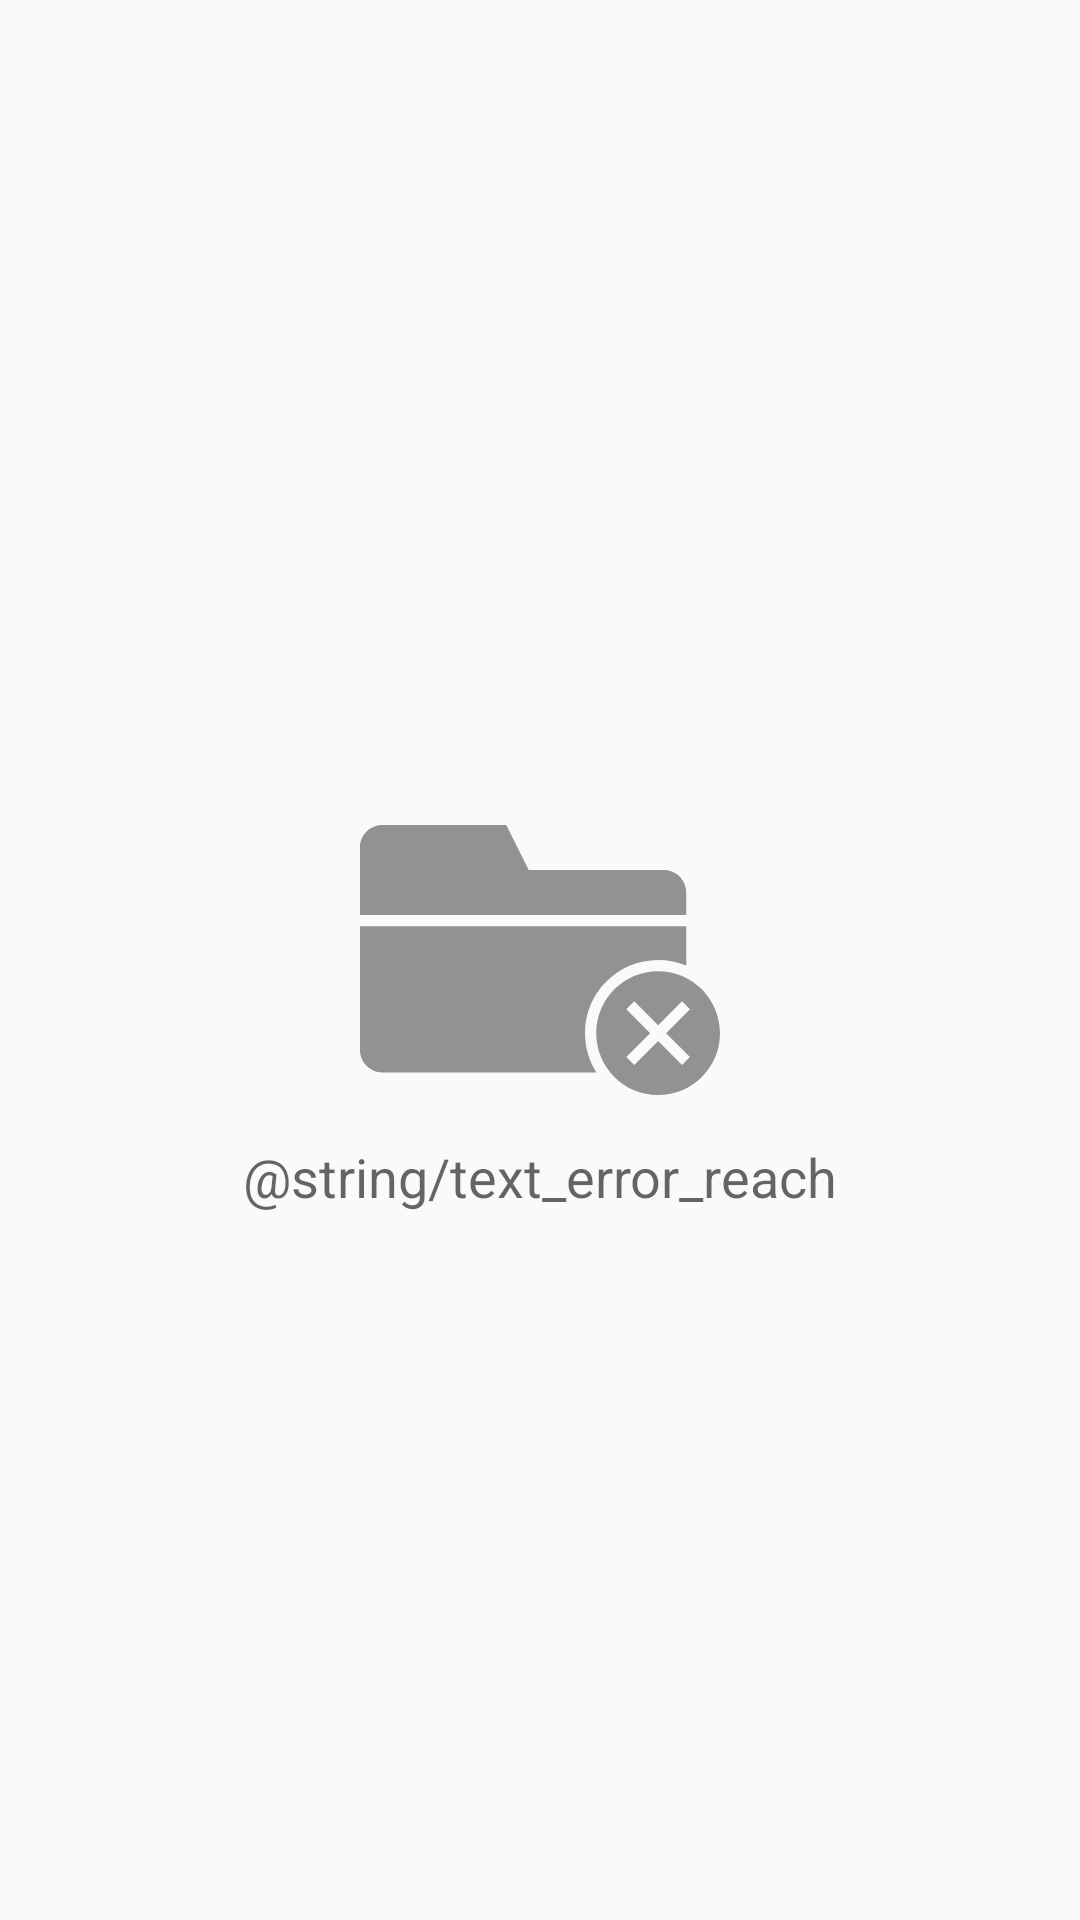

Produce the Android XML layout that renders to this screen, including the resource entries it uses.
<!-- AndroidManifest.xml: application theme AppTheme -->
<!-- res/layout/empty_data_layout.xml -->
<?xml version="1.0" encoding="utf-8"?>
<RelativeLayout xmlns:android="http://schemas.android.com/apk/res/android"
    android:layout_width="match_parent"
    android:layout_height="match_parent">

    <ImageView
        android:id="@+id/iv_folder_empty"
        android:layout_width="120dp"
        android:layout_height="120dp"
        android:layout_centerInParent="true"
        android:scaleType="fitXY"
        android:src="@drawable/ic_folder_empty" />

    <TextView
        android:layout_width="wrap_content"
        android:layout_height="wrap_content"
        android:layout_below="@id/iv_folder_empty"
        android:layout_centerHorizontal="true"
        android:text="@string/text_error_reach"
        android:textAppearance="?android:textAppearanceMedium" />


</RelativeLayout>
<!-- resources referenced by this layout -->
<resources>
  <!-- drawable ic_folder_empty (drawable) -->
  <vector android:height="24dp"
      android:viewportHeight="32"
      android:viewportWidth="32"
      android:width="24dp"
      xmlns:android="http://schemas.android.com/apk/res/android">
      <path
          android:fillColor="#929292"
          android:fillType="evenOdd"
          android:pathData="M21.0218,26L1.9933,26C0.8997,26 0,25.1085 0,24.0088L0,13L0,13L29,13L29,16.4982C28.2304,16.1772 27.3859,16 26.5,16C22.9101,16 20,18.9101 20,22.5C20,23.7886 20.375,24.9897 21.0218,26L21.0218,26L21.0218,26ZM0,12L0,5.9912C0,4.8897 0.8967,4 2.0028,4L13,4L15,8L26.9941,8C28.1029,8 29,8.8932 29,9.9951L29,12L0,12L0,12L0,12ZM26.5,28C29.5376,28 32,25.5376 32,22.5C32,19.4624 29.5376,17 26.5,17C23.4624,17 21,19.4624 21,22.5C21,25.5376 23.4624,28 26.5,28ZM26.5,23.2071L24.3787,25.3284L23.6716,24.6213L25.7929,22.5L23.6716,20.3787L24.3787,19.6716L26.5,21.7929L28.6213,19.6716L29.3284,20.3787L27.2071,22.5L29.3284,24.6213L28.6213,25.3284L26.5,23.2071L26.5,23.2071Z"
          android:strokeColor="#00000000"
          android:strokeWidth="1" />
  </vector>
  <style name="AppTheme" parent="Theme.AppCompat.Light.DarkActionBar">
          
          <item name="android:windowFullscreen">true</item>
          <item name="colorPrimary">@color/colorPrimary</item>
          <item name="colorPrimaryDark">@color/colorPrimaryDark</item>
          <item name="colorAccent">@color/colorAccent</item>
  
      </style>
  <color name="colorPrimary">#008577</color>
  <color name="colorPrimaryDark">#00574B</color>
  <color name="colorAccent">#D81B60</color>
</resources>
